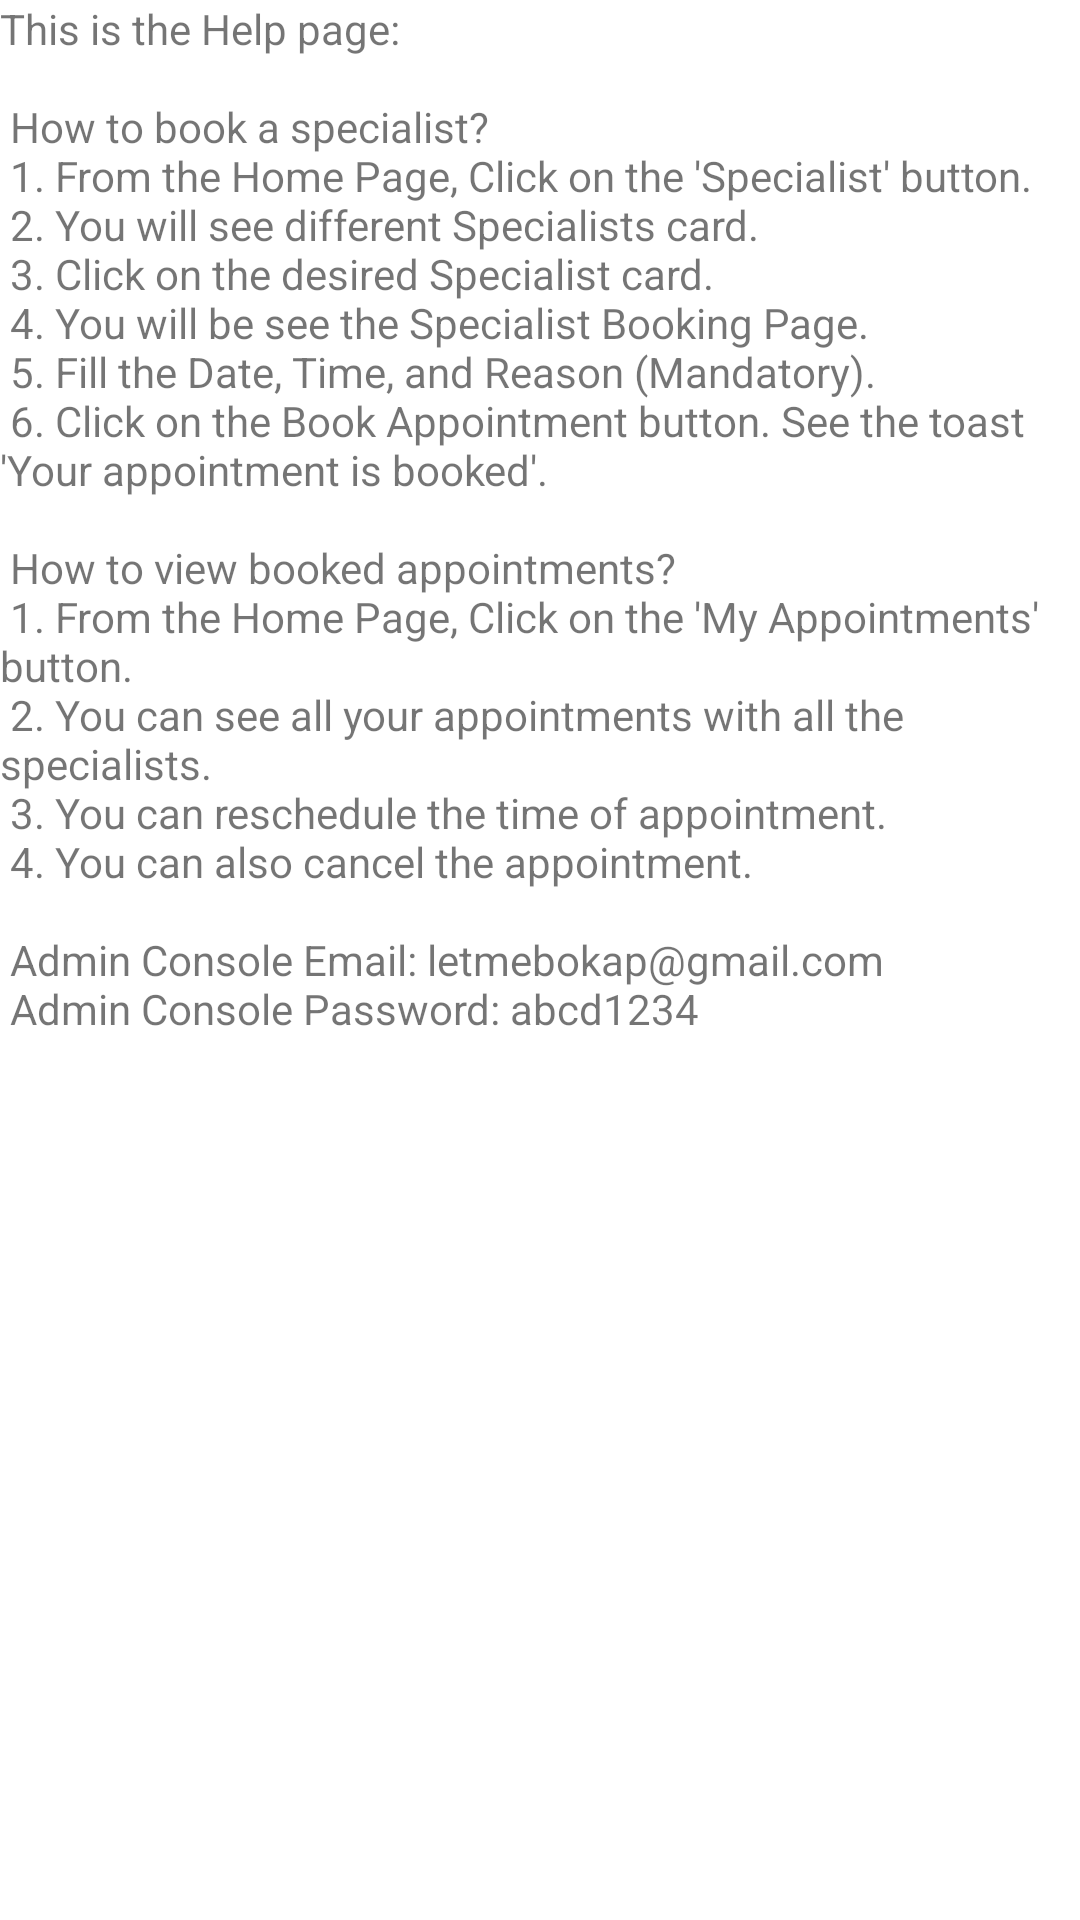

Android layout source for this screen:
<!-- AndroidManifest.xml: application theme Theme.FinalProjectLetMeBook -->
<!-- res/layout/fragment_help.xml -->
<?xml version="1.0" encoding="utf-8"?>
<androidx.core.widget.NestedScrollView xmlns:android="http://schemas.android.com/apk/res/android"
    xmlns:tools="http://schemas.android.com/tools"
    android:layout_width="match_parent"
    android:layout_height="match_parent"
    tools:context=".HelpFragment">

    <TextView
        android:layout_width="wrap_content"
        android:layout_height="wrap_content"
        android:layout_margin="@dimen/text_margin"
        android:text="@string/help_text" />
</androidx.core.widget.NestedScrollView>
<!-- resources referenced by this layout -->
<resources>
  <string name="help_text">
          "This is the Help page: "\n\n
  
          "How to book a specialist?"\n
          "1. From the Home Page, Click on the 'Specialist' button."\n
          "2. You will see different Specialists card."\n
          "3. Click on the desired Specialist card."\n
          "4. You will be see the Specialist Booking Page."\n
          "5. Fill the Date, Time, and Reason (Mandatory)."\n
          "6. Click on the "Book Appointment" button. See the toast 'Your appointment is booked'."\n\n
  
          "How to view booked appointments?"\n
          "1. From the Home Page, Click on the 'My Appointments' button."\n
          "2. You can see all your appointments with all the specialists."\n
          "3. You can reschedule the time of appointment."\n
          "4. You can also cancel the appointment."\n\n
  
          "Admin Console Email: letmebokap@gmail.com"\n
          "Admin Console Password: abcd1234"
  
  
      </string>
  <style name="Theme.FinalProjectLetMeBook" parent="Theme.MaterialComponents.DayNight.DarkActionBar">
          
          <item name="colorPrimary">@color/colorPrimary</item>
          <item name="colorPrimaryVariant">@color/colorPrimaryDark</item>
          <item name="colorOnPrimary">@color/white</item>
          
          <item name="colorSecondary">@color/teal_200</item>
          <item name="colorSecondaryVariant">@color/teal_700</item>
          <item name="colorOnSecondary">@color/black</item>
          
          <item name="android:statusBarColor">?attr/colorPrimaryVariant</item>
          
      </style>
  <color name="colorPrimary">#49BEFF</color>
  <color name="colorPrimaryDark">#65DCE5</color>
  <color name="white">#FFFFFFFF</color>
  <color name="teal_200">#FF03DAC5</color>
  <color name="teal_700">#FF018786</color>
  <color name="black">#FF000000</color>
</resources>
